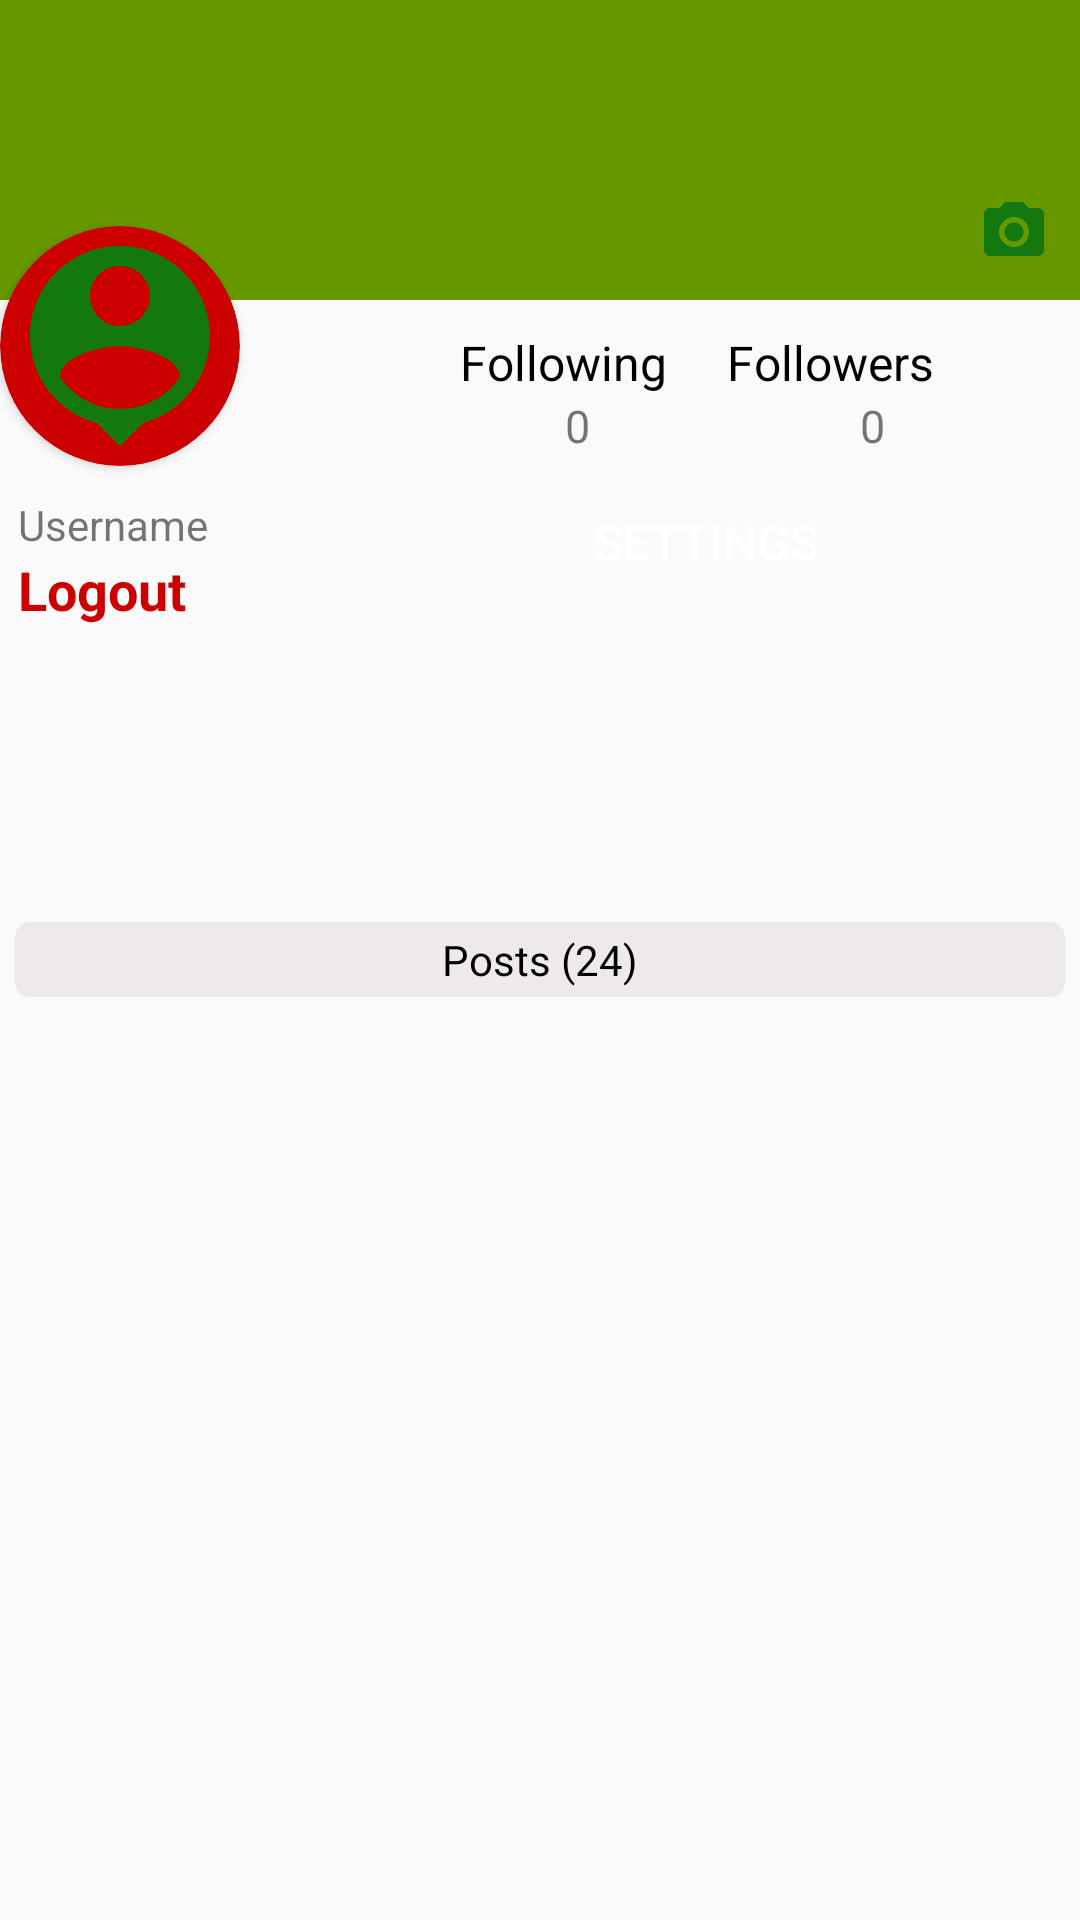

The Android layout XML behind this screen, and the referenced resources:
<!-- AndroidManifest.xml: application theme Theme.MyPage -->
<!-- res/layout/fragment_user.xml -->
<?xml version="1.0" encoding="utf-8"?>
<RelativeLayout xmlns:android="http://schemas.android.com/apk/res/android"
    xmlns:tools="http://schemas.android.com/tools"
    android:layout_width="match_parent"
    android:layout_height="match_parent"
    xmlns:app="http://schemas.android.com/apk/res-auto"
    tools:context=".Fragments.UserFragment">



    <androidx.appcompat.widget.Toolbar
        android:layout_width="match_parent"
        android:layout_height="wrap_content"
        android:id="@+id/toolbar"
        android:background="@android:color/transparent"
        />

    <Button
        android:layout_width="wrap_content"
        android:layout_height="35dp"
        android:layout_alignParentBottom="true"
        android:text="Update Profile"
        android:textAllCaps="false"
        android:textStyle="bold"
        android:layout_centerHorizontal="true"
        android:layout_marginBottom="25dp"
        android:textSize="18sp"
        android:minWidth="150dp"
        android:id="@+id/btn_update"
        android:background="#1694CD"
        android:textColor="@android:color/white"
        android:visibility="gone"/>

    <Button
        android:layout_width="wrap_content"
        android:layout_height="35dp"
        android:layout_alignParentBottom="true"
        android:text="Update Background"
        android:textAllCaps="false"
        android:textStyle="bold"
        android:layout_centerHorizontal="true"
        android:layout_marginBottom="25dp"
        android:textSize="18sp"
        android:minWidth="200dp"
        android:id="@+id/update_bg"
        android:background="#1694CD"
        android:textColor="@android:color/white"
        android:visibility="gone"/>


    <ImageView
        android:layout_width="match_parent"
        android:layout_height="100dp"
        android:background="@android:color/holo_green_dark"
        android:scaleType="centerCrop"
        android:id="@+id/background"
        />


    <ImageView
        android:layout_width="wrap_content"
        android:layout_height="wrap_content"
        android:src="@drawable/ic_camera"
        android:layout_alignParentEnd="true"
        android:layout_marginEnd="10dp"
        android:layout_below="@id/background"
        android:layout_marginTop="-35dp"
        android:elevation="5dp"
        android:id="@+id/upload_background"/>


    <androidx.cardview.widget.CardView
        android:layout_width="80dp"
        android:layout_height="80dp"
        app:cardCornerRadius="40dp"
        app:cardBackgroundColor="@android:color/holo_red_dark"
        android:layout_below="@id/background"
        android:layout_marginTop="-25dp"
        android:id="@+id/card"
        >

        <ImageView
            android:layout_width="match_parent"
            android:layout_height="match_parent"
            android:scaleType="centerCrop"
            android:src="@drawable/ic_profile_image"
            android:id="@+id/profile_image"
            />



    </androidx.cardview.widget.CardView>

    <RelativeLayout
        android:layout_width="match_parent"
        android:layout_height="wrap_content"
        android:layout_toEndOf="@id/card"
        android:layout_below="@id/background"
        android:layout_margin="10dp"
        android:id="@+id/relative"
        android:gravity="center_horizontal"

        >

        <TextView
            android:layout_width="wrap_content"
            android:layout_height="wrap_content"
            android:text="Following"
            android:textColor="@android:color/black"
            android:textSize="16sp"
            android:layout_marginStart="25dp"
            android:id="@+id/following"
            />
        <TextView
            android:layout_width="wrap_content"
            android:layout_height="wrap_content"
            android:text="Followers"
            android:textColor="@android:color/black"
            android:textSize="16sp"
            android:layout_toEndOf="@id/following"
            android:layout_marginStart="20dp"
            android:id="@+id/followers"/>

        <TextView
            android:layout_width="wrap_content"
            android:layout_height="wrap_content"
            android:text="0"
            android:textSize="15sp"
            android:layout_below="@id/following"
            android:layout_marginStart="60dp"
            android:id="@+id/following_count"/>
        <TextView
            android:layout_width="wrap_content"
            android:layout_height="wrap_content"
            android:text="0"
            android:layout_toEndOf="@id/following_count"
            android:layout_below="@id/followers"
            android:textSize="15sp"
            android:id="@+id/followers_count"
            android:layout_marginStart="90dp"
            />

    </RelativeLayout>

    <Button
        android:layout_width="wrap_content"
        android:layout_height="27sp"
        android:layout_below="@id/relative"
        android:layout_alignParentEnd="true"
        android:text="settings"
        android:layout_marginTop="5dp"
        android:minWidth="99dp"
        android:layout_marginEnd="75dp"
        android:id="@+id/settings"
        android:background="@drawable/edit"
        android:textSize="16dp"
        android:textColor="@android:color/white"
        />


    <LinearLayout
        android:layout_width="match_parent"
        android:layout_height="wrap_content"
        android:layout_below="@id/card"
        android:orientation="vertical"
        android:layout_marginTop="10dp"
        android:layout_marginStart="6dp"
        >

        <LinearLayout
            android:layout_width="wrap_content"
            android:layout_height="wrap_content"
            android:orientation="horizontal"
            >

            <TextView
                android:id="@+id/username"
                android:layout_width="wrap_content"
                android:layout_height="match_parent"
                android:text="Username"
                android:textSize="14sp" />



        </LinearLayout>
        <LinearLayout
            android:layout_width="wrap_content"
            android:layout_height="wrap_content"
            android:orientation="horizontal"
            >





        </LinearLayout>

        <TextView
            android:layout_width="wrap_content"
            android:layout_height="wrap_content"
            android:text="Logout"
            android:textSize="18sp"
            android:textStyle="bold"
            android:textColor="@android:color/holo_red_dark"
            android:id="@+id/logout"/>

    </LinearLayout>


    <RelativeLayout
        android:layout_width="match_parent"
        android:layout_height="25dp"
        android:layout_centerInParent="true"
        android:id="@+id/relative1"
        android:layout_margin="5dp"
        android:background="@drawable/edittext">

        <TextView
            android:layout_width="wrap_content"
            android:layout_height="wrap_content"
            android:text="Posts (24)"
            android:layout_centerHorizontal="true"
            android:layout_marginTop="3dp"
            android:textColor="@android:color/black"
            android:id="@+id/posts"/>

    </RelativeLayout>

    <androidx.recyclerview.widget.RecyclerView
        android:layout_width="match_parent"
        android:layout_height="match_parent"
        android:layout_below="@id/relative1"
        android:layout_margin="5dp"
        android:id="@+id/recyclerView"/>

</RelativeLayout>
<!-- resources referenced by this layout -->
<resources>
  <!-- drawable edittext (drawable) -->
  <?xml version="1.0" encoding="utf-8"?>
  <shape android:shape="rectangle" xmlns:android="http://schemas.android.com/apk/res/android">
  <solid
      android:color="#EFEAEA"/>
      <corners
          android:radius="5dp"/>
  </shape>
  <!-- drawable ic_camera (drawable) -->
  <vector android:height="24dp" android:tint="#137810"
      android:viewportHeight="24" android:viewportWidth="24"
      android:width="24dp" xmlns:android="http://schemas.android.com/apk/res/android">
      <path android:fillColor="@android:color/white" android:pathData="M12,12m-3.2,0a3.2,3.2 0,1 1,6.4 0a3.2,3.2 0,1 1,-6.4 0"/>
      <path android:fillColor="@android:color/white" android:pathData="M9,2L7.17,4L4,4c-1.1,0 -2,0.9 -2,2v12c0,1.1 0.9,2 2,2h16c1.1,0 2,-0.9 2,-2L22,6c0,-1.1 -0.9,-2 -2,-2h-3.17L15,2L9,2zM12,17c-2.76,0 -5,-2.24 -5,-5s2.24,-5 5,-5 5,2.24 5,5 -2.24,5 -5,5z"/>
  </vector>
  <!-- drawable ic_profile_image (drawable) -->
  <vector android:height="24dp" android:tint="#137810"
      android:viewportHeight="24" android:viewportWidth="24"
      android:width="24dp" xmlns:android="http://schemas.android.com/apk/res/android">
      <path android:fillColor="@android:color/white" android:pathData="M12,2c-4.97,0 -9,4.03 -9,9 0,4.17 2.84,7.67 6.69,8.69L12,22l2.31,-2.31C18.16,18.67 21,15.17 21,11c0,-4.97 -4.03,-9 -9,-9zM12,4c1.66,0 3,1.34 3,3s-1.34,3 -3,3 -3,-1.34 -3,-3 1.34,-3 3,-3zM12,18.3c-2.5,0 -4.71,-1.28 -6,-3.22 0.03,-1.99 4,-3.08 6,-3.08 1.99,0 5.97,1.09 6,3.08 -1.29,1.94 -3.5,3.22 -6,3.22z"/>
  </vector>
  <style name="Theme.MyPage" parent="Theme.AppCompat.Light.NoActionBar">
          <item name="colorPrimary">#8696EC</item>
          <item name="colorPrimaryDark">#DCDCDC</item>
          <item name="colorAccent">#03A9F4</item>
      </style>
</resources>
